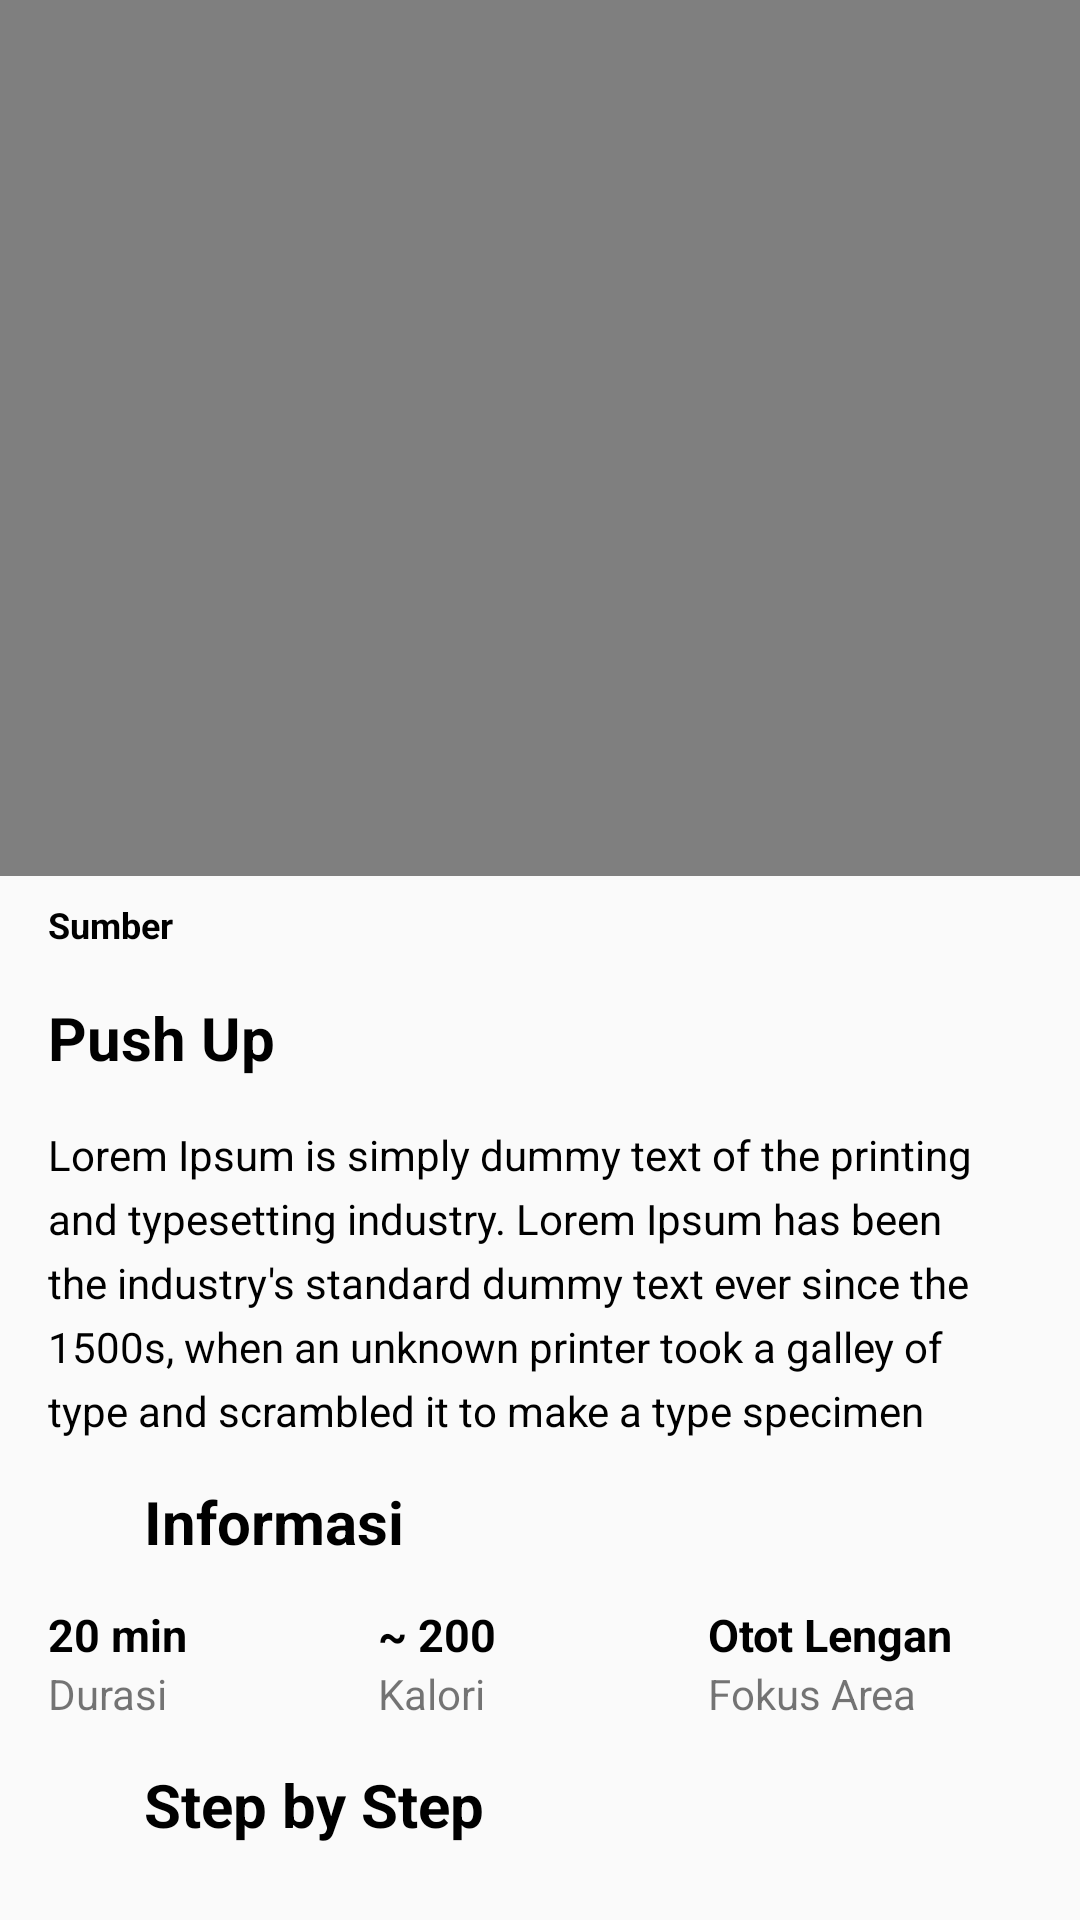

Android layout source for this screen:
<!-- AndroidManifest.xml: application theme AppTheme -->
<!-- res/layout/activity_detail__olahraga.xml -->
<?xml version="1.0" encoding="utf-8"?>
<ScrollView xmlns:android="http://schemas.android.com/apk/res/android"
    xmlns:app="http://schemas.android.com/apk/res-auto"
    xmlns:tools="http://schemas.android.com/tools"
    android:layout_width="match_parent"
    android:layout_height="match_parent"
    tools:context=".activity.Detail_Olahraga">

    <LinearLayout
        android:layout_width="match_parent"
        android:layout_height="match_parent"
        android:orientation="vertical">

        <FrameLayout
            android:layout_width="match_parent"
            android:layout_height="wrap_content">

            <VideoView
                android:id="@+id/video"
                android:layout_width="match_parent"
                android:layout_height="292dp"
                />

        </FrameLayout>
        <TextView
            android:id="@+id/sumber"
            android:layout_width="wrap_content"
            android:layout_height="wrap_content"
            android:text="Sumber"
            android:layout_marginLeft="16dp"
            android:textColor="@color/black"
            android:layout_marginTop="8dp"
            android:textSize="12dp"
            android:textStyle="bold" />

        <TextView
            android:id="@+id/namaolahraga"
            android:layout_width="wrap_content"
            android:layout_height="wrap_content"
            android:text="Push Up"
            android:textColor="@color/black"
            android:padding="16dp"
            android:textSize="20dp"
            android:textStyle="bold" />

        <TextView
            android:id="@+id/deskripsi_olahraga"
            android:layout_width="wrap_content"
            android:layout_height="wrap_content"
            android:maxLines="5"
            android:paddingLeft="16dp"
            android:paddingRight="16dp"
            android:textColor="@color/black"
            android:lineSpacingExtra="5dp"
            android:textSize="14dp"
            android:text="Lorem Ipsum is simply dummy text of the printing and typesetting industry. Lorem Ipsum has been the industry's standard dummy text ever since the 1500s, when an unknown printer took a galley of type and scrambled it to make a type specimen book. It has survived not only five centuries, but also the leap into electronic typesetting, remaining essentially unchanged. It was popularised in the 1960s with the release of Letraset sheets containing Lorem"
            />

        <LinearLayout
            android:layout_width="wrap_content"
            android:layout_height="wrap_content"
            android:orientation="horizontal">

            <ImageView
                android:layout_width="24dp"
                android:layout_height="24dp"
                android:scaleType="fitXY"
                android:layout_marginTop="16dp"
                android:layout_marginLeft="16dp"
                android:src="@drawable/ic_info" />

            <TextView
                android:layout_width="wrap_content"
                android:layout_height="wrap_content"
                android:text="Informasi"
                android:textColor="@color/black"
                android:layout_marginTop="14dp"
                android:layout_marginLeft="8dp"
                android:textSize="20dp"
                android:textStyle="bold" />


        </LinearLayout>

        <LinearLayout
            android:layout_width="wrap_content"
            android:layout_height="wrap_content"
            android:orientation="horizontal">


            <TextView
                android:layout_width="60dp"
                android:layout_height="wrap_content"
                android:text="20 min"
                android:id="@+id/durasi"
                android:textColor="@color/black"
                android:layout_marginTop="14dp"
                android:layout_marginLeft="16dp"
                android:textSize="15dp"
                android:textStyle="bold" />

            <TextView
                android:layout_width="60dp"
                android:layout_height="wrap_content"
                android:text="~ 200"
                android:id="@+id/kalori"
                android:textColor="@color/black"
                android:layout_marginTop="14dp"
                android:layout_marginLeft="50dp"
                android:textSize="15dp"
                android:textStyle="bold" />


            <TextView
                android:id="@+id/fokus"
                android:layout_width="100dp"
                android:layout_height="wrap_content"
                android:layout_marginLeft="50dp"
                android:layout_marginTop="14dp"
                android:text="Otot Lengan"
                android:textColor="@color/black"
                android:textSize="15dp"
                android:textStyle="bold" />

        </LinearLayout>

        <LinearLayout
            android:layout_width="wrap_content"
            android:layout_height="wrap_content"
            android:orientation="horizontal">


            <TextView
                android:layout_width="60dp"
                android:layout_height="wrap_content"
                android:text="Durasi"
                android:layout_marginLeft="16dp"
                android:textSize="14dp"
                />

            <TextView
                android:layout_width="60dp"
                android:layout_height="wrap_content"
                android:text="Kalori"
                android:layout_marginLeft="50dp"
                android:textSize="14dp"
                />

            <TextView
                android:layout_width="100dp"
                android:layout_height="wrap_content"
                android:text="Fokus Area"
                android:layout_marginLeft="50dp"
                android:textSize="14dp"
                />

        </LinearLayout>

        <LinearLayout
            android:layout_width="wrap_content"
            android:layout_height="wrap_content"
            android:orientation="horizontal">

            <ImageView
                android:layout_width="24dp"
                android:layout_height="24dp"
                android:scaleType="fitXY"
                android:layout_marginTop="16dp"
                android:layout_marginLeft="16dp"
                android:src="@drawable/ic_info" />

            <TextView
                android:layout_width="wrap_content"
                android:layout_height="wrap_content"
                android:text="Step by Step"
                android:textColor="@color/black"
                android:layout_marginTop="14dp"
                android:layout_marginLeft="8dp"
                android:textSize="20dp"
                android:textStyle="bold" />


        </LinearLayout>

        <androidx.recyclerview.widget.RecyclerView
            android:layout_marginTop="16dp"
            android:layout_marginLeft="8dp"
            android:layout_width="match_parent"
            android:layout_height="match_parent"
            android:id="@+id/recyclerview2">


        </androidx.recyclerview.widget.RecyclerView>

    </LinearLayout>
</ScrollView>
<!-- resources referenced by this layout -->
<resources>
  <color name="black">#000000</color>
  <style name="AppTheme" parent="Theme.AppCompat.Light.NoActionBar">
          
          <item name="colorPrimary">@color/colorPrimary</item>
          <item name="colorPrimaryDark">@color/colorPrimaryDark</item>
          <item name="colorAccent">@color/colorAccent</item>
      </style>
  <color name="colorPrimary">#48ACE0</color>
  <color name="colorPrimaryDark">#2F80ED</color>
  <color name="colorAccent">#03DAC5</color>
</resources>
